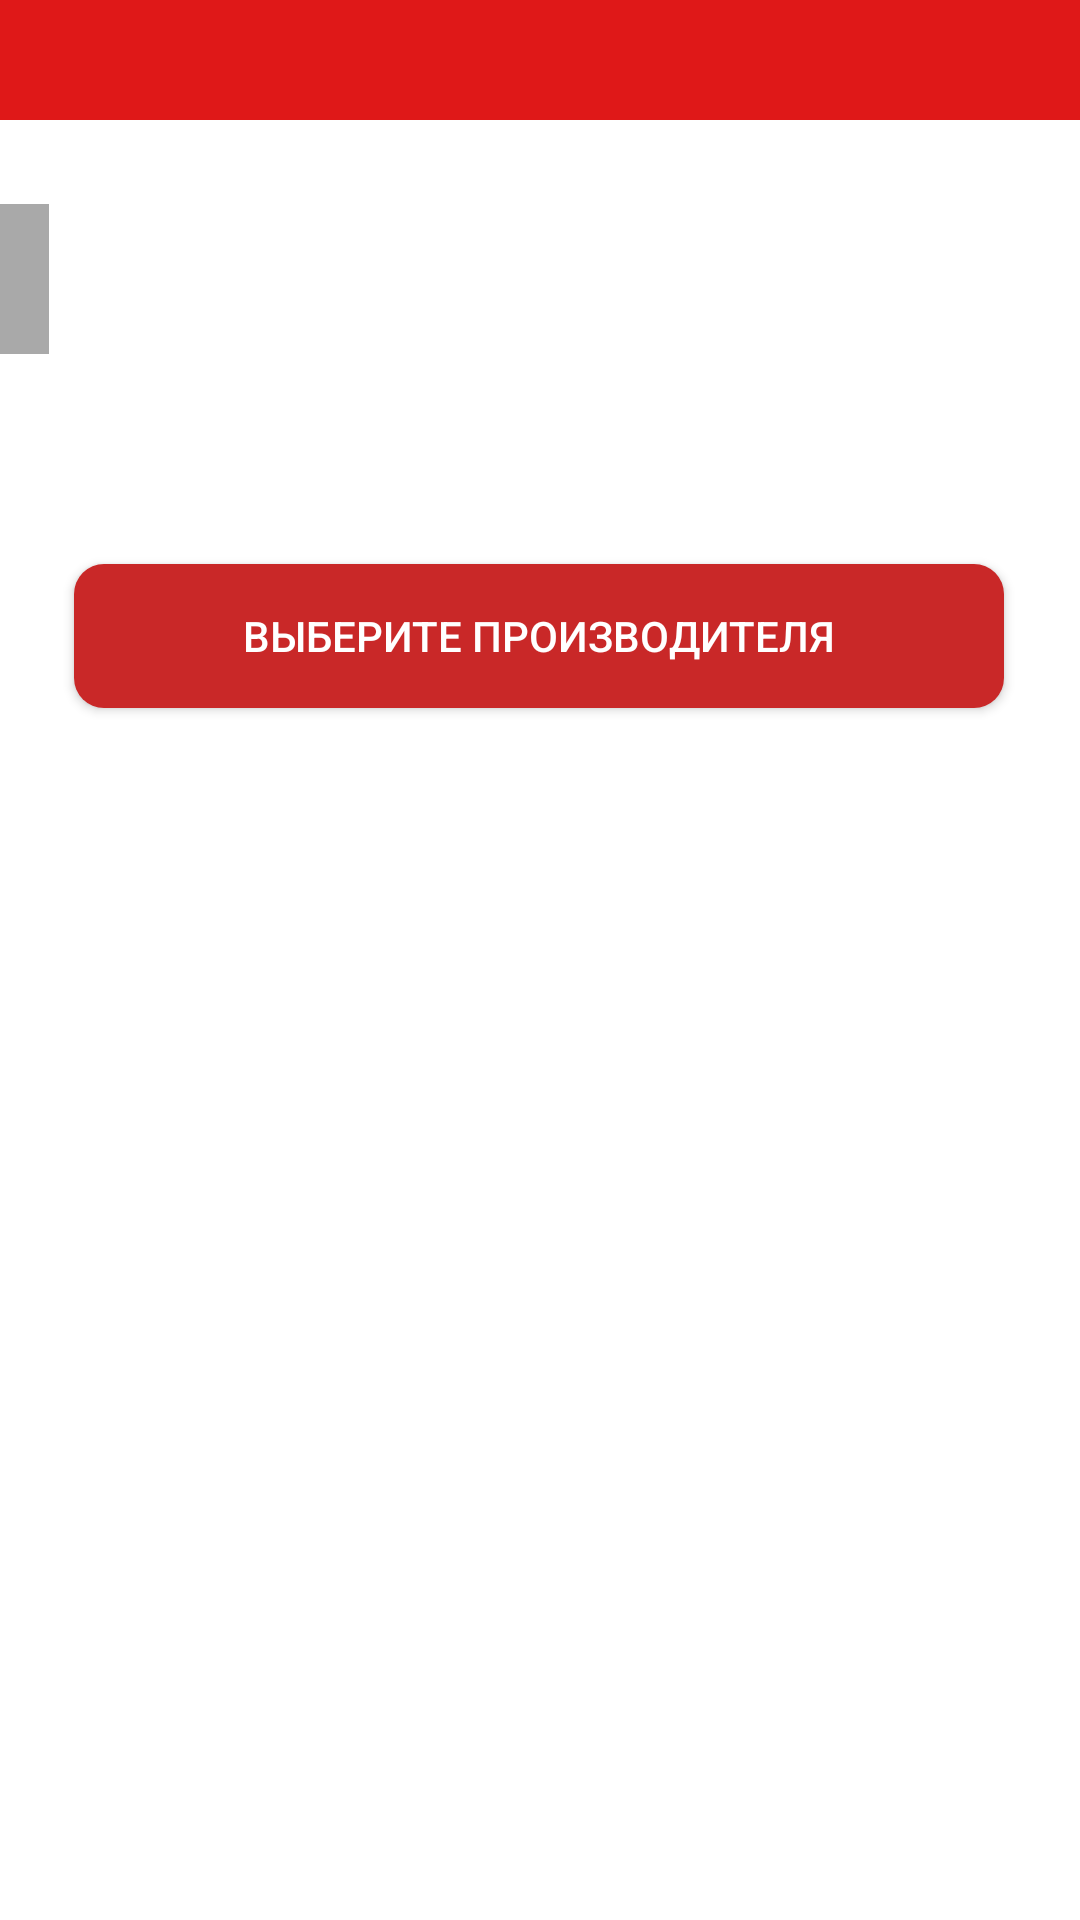

Produce the Android XML layout that renders to this screen, including the resource entries it uses.
<!-- AndroidManifest.xml: application theme Theme.Calculator -->
<!-- res/layout/activity_main_menu.xml -->
<?xml version="1.0" encoding="utf-8"?>
<androidx.drawerlayout.widget.DrawerLayout xmlns:android="http://schemas.android.com/apk/res/android"
    xmlns:app="http://schemas.android.com/apk/res-auto"
    xmlns:tools="http://schemas.android.com/tools"
    android:id="@+id/drawer_layout"
    android:layout_width="match_parent"
    android:layout_height="match_parent"
    android:visibility="visible"
    tools:openDrawer="start"
    tools:context=".activity.MainMenu">
    

    <androidx.constraintlayout.widget.ConstraintLayout
        android:id="@+id/main_layout"
        android:layout_width="match_parent"
        android:layout_height="match_parent"
        android:background="#FFFFFF"

        tools:context=".activity.MainMenu">


        <View
            android:id="@+id/view"
            android:layout_width="match_parent"
            android:layout_height="40dp"
            android:background="#DF1818"
            app:layout_constraintEnd_toEndOf="parent"
            app:layout_constraintHorizontal_bias="0.0"
            app:layout_constraintStart_toStartOf="parent"
            app:layout_constraintTop_toTopOf="parent" />


        <Button
            android:id="@+id/show_company_button"
            android:layout_width="310dp"
            android:layout_height="wrap_content"
            android:layout_marginTop="188dp"
            android:background="@drawable/menu_button_bg"
            android:text="Выберите производителя"
            android:textColor="@color/white"
            app:backgroundTint="#C92828"
            app:layout_constraintEnd_toEndOf="parent"
            app:layout_constraintHorizontal_bias="0.494"
            app:layout_constraintStart_toStartOf="parent"
            app:layout_constraintTop_toTopOf="parent" />

        <Button
            android:id="@+id/decide"
            android:layout_width="298dp"
            android:layout_height="82dp"
            android:layout_marginTop="80dp"
            android:layout_marginEnd="48dp"
            android:backgroundTint="#C92828"

            android:text="Решить"
            android:textColor="@color/white"
            android:visibility="gone"
            app:layout_constraintEnd_toEndOf="parent"
            app:layout_constraintTop_toBottomOf="@+id/data_table" />

        <ScrollView
            android:id="@+id/scroll_view_container"
            android:layout_width="310dp"
            android:layout_height="310dp"
            android:layout_marginTop="5dp"
            android:background="@drawable/scroll_companies"
            android:contentDescription="Список Производителей"

            android:elevation="8dp"

            android:visibility="gone"
            app:layout_constraintEnd_toEndOf="@+id/show_company_button"

            app:layout_constraintStart_toStartOf="@+id/show_company_button"
            app:layout_constraintTop_toBottomOf="@+id/show_company_button"
            tools:visibility="visible">

            <androidx.recyclerview.widget.RecyclerView
                android:id="@+id/my_recycler_view"
                android:layout_width="match_parent"
                android:layout_height="wrap_content" /> 

        </ScrollView>


        <TableLayout
            android:id="@+id/data_table"
            android:layout_width="match_parent"
            android:layout_height="wrap_content"
            android:layout_marginTop="40dp"
            android:background="#756E6E"
            android:padding="4dp"
            android:stretchColumns="0,1"
            android:visibility="gone"
            app:layout_constraintEnd_toEndOf="parent"
            app:layout_constraintTop_toBottomOf="@+id/scroll_view_container">

            <TableRow
                android:layout_width="match_parent"
                android:layout_height="wrap_content"
                android:background="#C92828">

                <TextView
                    android:layout_width="0dp"
                    android:layout_height="wrap_content"
                    android:layout_weight="1"
                    android:gravity="start"
                    android:padding="8dp"
                    android:text="Производитель"
                    android:textColor="@android:color/white"
                    android:textStyle="bold" />

                <TextView
                    android:layout_width="0dp"
                    android:layout_height="wrap_content"
                    android:layout_weight="1"
                    android:gravity="start"
                    android:padding="8dp"
                    android:text="Формула"
                    android:textColor="@android:color/white"
                    android:textStyle="bold" />
            </TableRow>

            <TableRow
                android:layout_width="match_parent"
                android:layout_height="wrap_content"
                android:background="#7A0B0B">

                <TextView
                    android:id="@+id/manufacturer_table"
                    android:layout_width="0dp"
                    android:layout_height="wrap_content"
                    android:layout_weight="1"
                    android:gravity="start"
                    android:padding="8dp"
                    android:text="Rosenberg"
                    android:textColor="@android:color/white" />

                <TextView
                    android:id="@+id/manufacturer_formula"
                    android:layout_width="0dp"
                    android:layout_height="wrap_content"
                    android:layout_weight="1"
                    android:gravity="start"
                    android:padding="8dp"
                    android:text="q = k\u221a(2\u00b7\u0394P/\u03C1)"
                    android:textColor="@android:color/white" />
            </TableRow>

        </TableLayout>

        <ImageButton
            android:id="@+id/paramsButton"
            android:layout_width="67dp"
            android:layout_height="50dp"
            android:layout_marginTop="68dp"
            android:layout_marginEnd="344dp"
            android:background="#A9A9A9"
            android:contentDescription="Настройки"
            app:layout_constraintEnd_toEndOf="parent"
            app:layout_constraintTop_toTopOf="parent"
            app:srcCompat="@android:drawable/ic_menu_sort_by_size" />

    </androidx.constraintlayout.widget.ConstraintLayout>

    <include
        android:id="@+id/params_drawer"
        layout="@layout/params"
        android:layout_width="340dp"
        android:layout_height="match_parent"
        android:layout_gravity="start" />
</androidx.drawerlayout.widget.DrawerLayout>
<!-- res/layout/params.xml (included above) -->
<?xml version="1.0" encoding="utf-8"?>
<androidx.constraintlayout.widget.ConstraintLayout xmlns:android="http://schemas.android.com/apk/res/android"
    xmlns:app="http://schemas.android.com/apk/res-auto"
    xmlns:tools="http://schemas.android.com/tools"
    android:layout_width="match_parent"

    android:layout_height="match_parent">

    <View
        android:id="@+id/view2"
        android:layout_width="340dp"
        android:layout_height="952dp"
        android:background="#DB1717"
        app:layout_constraintStart_toStartOf="parent"
        app:layout_constraintTop_toTopOf="parent" />

    <androidx.recyclerview.widget.RecyclerView
        android:id="@+id/params_recyclerview"
        android:layout_width="277dp"
        android:layout_height="640dp"
        android:layout_marginStart="16dp"
        android:layout_marginTop="128dp"
        app:layout_constraintStart_toStartOf="parent"
        tools:listitem="@layout/param_item"
        tools:itemCount="4"
        app:layout_constraintTop_toTopOf="parent" />
</androidx.constraintlayout.widget.ConstraintLayout>
<!-- res/layout/param_item.xml (included above) -->
<?xml version="1.0" encoding="utf-8"?>
<com.google.android.material.card.MaterialCardView
    xmlns:android="http://schemas.android.com/apk/res/android"
    xmlns:app="http://schemas.android.com/apk/res-auto"
    android:layout_width="match_parent"
    android:layout_height="wrap_content"
    android:layout_marginStart="8dp"
    android:layout_marginTop="4dp"
    android:layout_marginEnd="8dp"
    android:layout_marginBottom="4dp"
    app:cardBackgroundColor="@android:color/transparent"
    app:strokeColor="@android:color/white"
    app:strokeWidth="1dp"
    app:cardCornerRadius="8dp">

    <TextView
        android:id="@+id/param_text"
        android:layout_width="match_parent"
        android:layout_height="wrap_content"
        android:gravity="center_vertical"
        android:padding="16dp"
        android:background="#615F5F"
        android:textColor="@android:color/white"
        android:textSize="18sp" />

</com.google.android.material.card.MaterialCardView>
<!-- resources referenced by this layout -->
<resources>
  <color name="white">#FFFFFFFF</color>
  <!-- drawable menu_button_bg (drawable) -->
  <?xml version="1.0" encoding="utf-8"?>
  <shape xmlns:android="http://schemas.android.com/apk/res/android"
      android:shape="rectangle">
      <solid android:color="#3D0C0C" />
      <corners android:radius="10dp"/> </shape>
  <!-- drawable scroll_companies (drawable) -->
  <?xml version="1.0" encoding="utf-8"?>
  <shape xmlns:android="http://schemas.android.com/apk/res/android"
      android:shape="rectangle">
      <solid android:color="@color/colorAccent"/> <corners android:radius="10dp"/> </shape>
  <style name="Theme.Calculator" parent="Base.Theme.Calculator" />
  <color name="colorAccent">#A0A0A0</color>
  <style name="Base.Theme.Calculator" parent="Theme.MaterialComponents.DayNight.NoActionBar">
          <item name="android:textColorHighlight">#55FF0000</item>
          <item name="colorControlActivated">#FF0000</item>
          <item name="android:statusBarColor">@color/status_bar_color</item>
  
          <item name="android:windowLightStatusBar" tools:targetApi="m">false</item>
  
      </style>
  <color name="status_bar_color">#C92828</color>
</resources>
